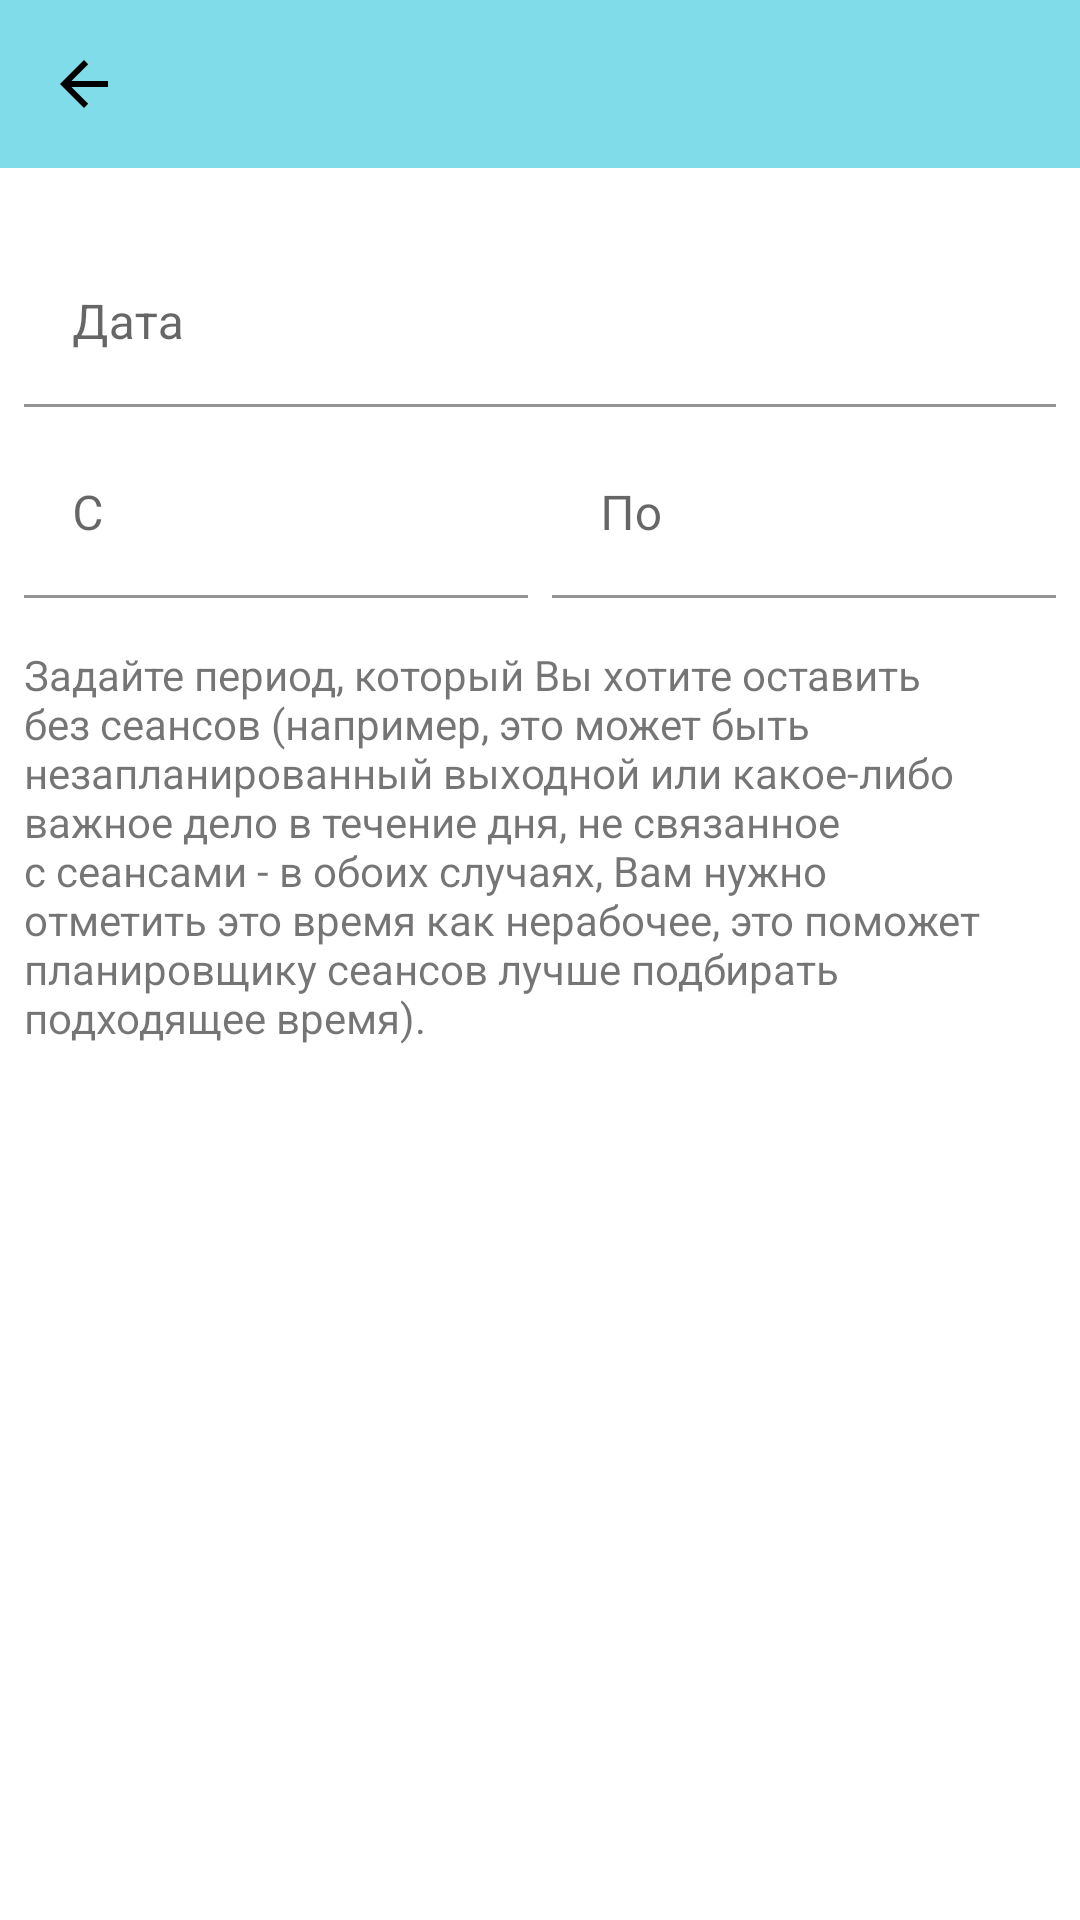

Here is an Android app screen rendered from its layout file. Give the layout XML and the strings, colors and styles it references.
<!-- AndroidManifest.xml: application theme Theme.Osteopath -->
<!-- res/layout/fragment_no_session_period.xml -->
<?xml version="1.0" encoding="utf-8"?>
<androidx.constraintlayout.widget.ConstraintLayout
    xmlns:android="http://schemas.android.com/apk/res/android"
    xmlns:tools="http://schemas.android.com/tools"
    xmlns:app="http://schemas.android.com/apk/res-auto"
    android:layout_width="match_parent"
    android:layout_height="match_parent">

    <include
        android:id="@+id/lToolbar"
        layout="@layout/toolbar"/>

    <ScrollView
        android:layout_width="match_parent"
        android:layout_height="0dp"
        app:layout_constraintTop_toBottomOf="@id/lToolbar"
        app:layout_constraintBottom_toBottomOf="parent">

        <androidx.constraintlayout.widget.ConstraintLayout
            android:layout_width="match_parent"
            android:layout_height="wrap_content"
            android:paddingTop="16dp">

            <androidx.constraintlayout.widget.Guideline
                android:id="@+id/glVerticalLeft"
                android:layout_width="0dp"
                android:layout_height="match_parent"
                android:orientation="vertical"
                app:layout_constraintGuide_begin="8dp"/>

            <androidx.constraintlayout.widget.Guideline
                android:id="@+id/glVerticalRight"
                android:layout_width="0dp"
                android:layout_height="match_parent"
                android:orientation="vertical"
                app:layout_constraintGuide_end="8dp"/>

            <com.google.android.material.textfield.TextInputLayout
                android:id="@+id/tilDate"
                android:layout_width="0dp"
                android:layout_height="wrap_content"
                app:boxBackgroundColor="@android:color/transparent"
                app:layout_constraintTop_toTopOf="parent"
                app:layout_constraintEnd_toStartOf="@id/glVerticalRight"
                app:layout_constraintStart_toStartOf="@id/glVerticalLeft">

                <com.google.android.material.textfield.TextInputEditText
                    android:id="@+id/etDate"
                    android:layout_width="match_parent"
                    android:layout_height="wrap_content"
                    android:layout_marginTop="8dp"
                    android:clickable="true"
                    android:focusable="false"
                    android:hint="@string/header_date"
                    android:longClickable="false" />
            </com.google.android.material.textfield.TextInputLayout>

            <com.google.android.material.textfield.TextInputLayout
                android:id="@+id/tilTime"
                android:layout_width="0dp"
                android:layout_height="wrap_content"
                app:layout_constraintTop_toBottomOf="@id/tilDate"
                app:layout_constraintStart_toStartOf="@id/glVerticalLeft"
                app:layout_constraintEnd_toStartOf="@id/tilTimeEnd"
                app:boxBackgroundColor="@android:color/transparent"
                android:layout_marginEnd="4dp">
                <com.google.android.material.textfield.TextInputEditText
                    android:id="@+id/etTime"
                    android:layout_width="match_parent"
                    android:layout_height="wrap_content"
                    android:hint="@string/header_session_start_time"
                    android:focusable="false"
                    android:clickable="true"
                    android:longClickable="false"
                    android:layout_marginTop="8dp"/>
            </com.google.android.material.textfield.TextInputLayout>

            <com.google.android.material.textfield.TextInputLayout
                android:id="@+id/tilTimeEnd"
                android:layout_width="0dp"
                android:layout_height="wrap_content"
                app:layout_constraintTop_toBottomOf="@id/tilDate"
                app:layout_constraintStart_toEndOf="@id/tilTime"
                app:layout_constraintEnd_toEndOf="@id/glVerticalRight"
                app:boxBackgroundColor="@android:color/transparent"
                android:layout_marginStart="4dp">
                <com.google.android.material.textfield.TextInputEditText
                    android:id="@+id/etTimeEnd"
                    android:layout_width="match_parent"
                    android:layout_height="wrap_content"
                    android:hint="@string/header_session_end_time"
                    android:focusable="false"
                    android:clickable="true"
                    android:longClickable="false"
                    android:layout_marginTop="8dp"/>
            </com.google.android.material.textfield.TextInputLayout>

            <com.google.android.material.textview.MaterialTextView
                android:id="@+id/tvDescription"
                android:layout_width="0dp"
                android:layout_height="wrap_content"
                app:layout_constraintStart_toStartOf="@id/glVerticalLeft"
                app:layout_constraintEnd_toEndOf="@id/glVerticalRight"
                app:layout_constraintTop_toBottomOf="@id/tilTime"
                android:layout_marginTop="16dp"
                android:text="@string/screen_no_sessions_period_edit_description"/>

        </androidx.constraintlayout.widget.ConstraintLayout>

    </ScrollView>

</androidx.constraintlayout.widget.ConstraintLayout>
<!-- res/layout/toolbar.xml (included above) -->
<?xml version="1.0" encoding="utf-8"?>
<androidx.constraintlayout.widget.ConstraintLayout xmlns:android="http://schemas.android.com/apk/res/android"
    android:layout_width="match_parent"
    android:layout_height="wrap_content"
    xmlns:app="http://schemas.android.com/apk/res-auto"
    xmlns:tools="http://schemas.android.com/tools">

    <androidx.appcompat.widget.Toolbar
        android:id="@+id/tbActions"
        android:layout_width="match_parent"
        android:layout_height="wrap_content"
        app:layout_constraintTop_toTopOf="parent"
        style="@style/Toolbar.WithUpButton"/>

</androidx.constraintlayout.widget.ConstraintLayout>
<!-- resources referenced by this layout -->
<resources>
  <string name="header_date">Дата</string>
  <string name="header_session_end_time">@string/common_time_end</string>
  <string name="header_session_start_time">@string/common_time_start</string>
  <string name="screen_no_sessions_period_edit_description">Задайте период, который Вы хотите оставить без сеансов (например, это может быть незапланированный выходной или какое-либо важное дело в течение дня, не связанное с сеансами - в обоих случаях, Вам нужно отметить это время как нерабочее, это поможет планировщику сеансов лучше подбирать подходящее время).</string>
  <style name="Toolbar.WithUpButton" parent="Toolbar">
          <item name="navigationIcon">?homeAsUpIndicator</item>
      </style>
  <style name="Theme.Osteopath" parent="Theme.MaterialComponents.Light">
          
          <item name="colorPrimary">@color/themeLightPrimaryColor</item>
          <item name="colorPrimaryVariant">@color/themeLightPrimaryLightColor</item>
          <item name="colorOnPrimary">@color/themeLightPrimaryTextColor</item>
  
          
          <item name="colorSecondary">@color/themeLightSecondaryColor</item>
          <item name="colorSecondaryVariant">@color/themeLightSecondaryLightColor</item>
          <item name="colorOnSecondary">@color/themeLightSecondaryTextColor</item>
  
          
          <item name="android:statusBarColor" tools:targetApi="l">?attr/colorPrimaryVariant</item>
  
          <item name="windowActionBar">false</item>
          <item name="windowNoTitle">true</item>
  
      </style>
  <style name="Toolbar" parent="Widget.MaterialComponents.Toolbar.Primary">
          <item name="android:elevation">@dimen/toolbar_default_elevation</item>
          <item name="android:background">?attr/colorPrimary</item>
          <item name="titleTextColor">?attr/colorOnPrimary</item>
          <item name="searchViewStyle">@style/Widget.AppCompat.SearchView.ActionBar</item>
      </style>
  <color name="themeLightPrimaryColor">#7fdce8</color>
  <color name="themeLightPrimaryLightColor">#b3ffff</color>
  <color name="themeLightPrimaryTextColor">#000000</color>
  <color name="themeLightSecondaryColor">#e87fdc</color>
  <color name="themeLightSecondaryLightColor">#ffb1ff</color>
  <color name="themeLightSecondaryTextColor">#000000</color>
  <dimen name="toolbar_default_elevation">4dp</dimen>
</resources>
